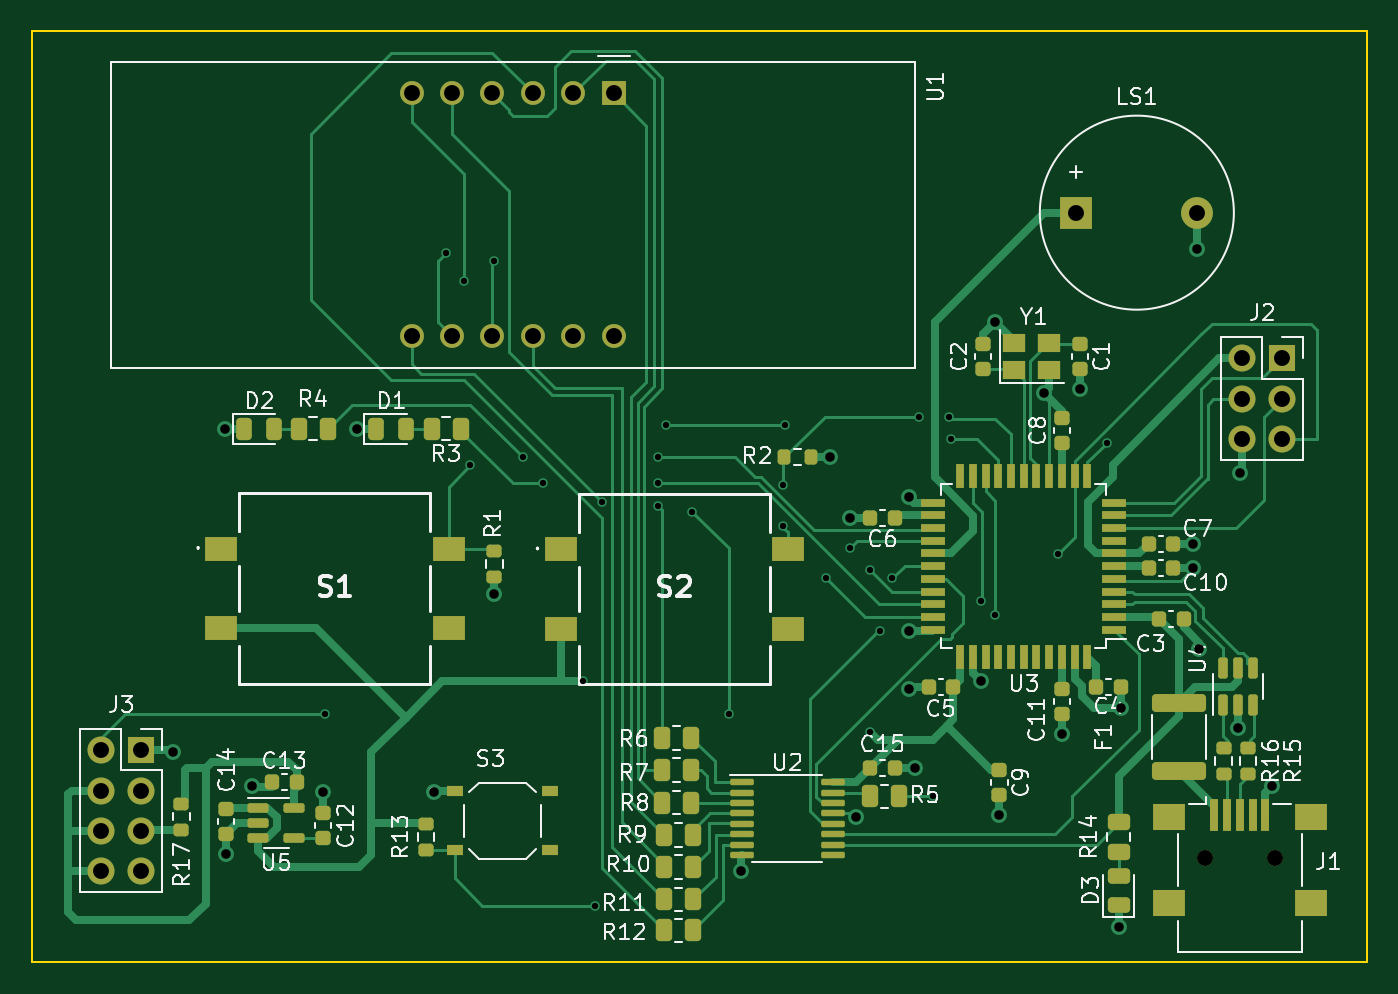
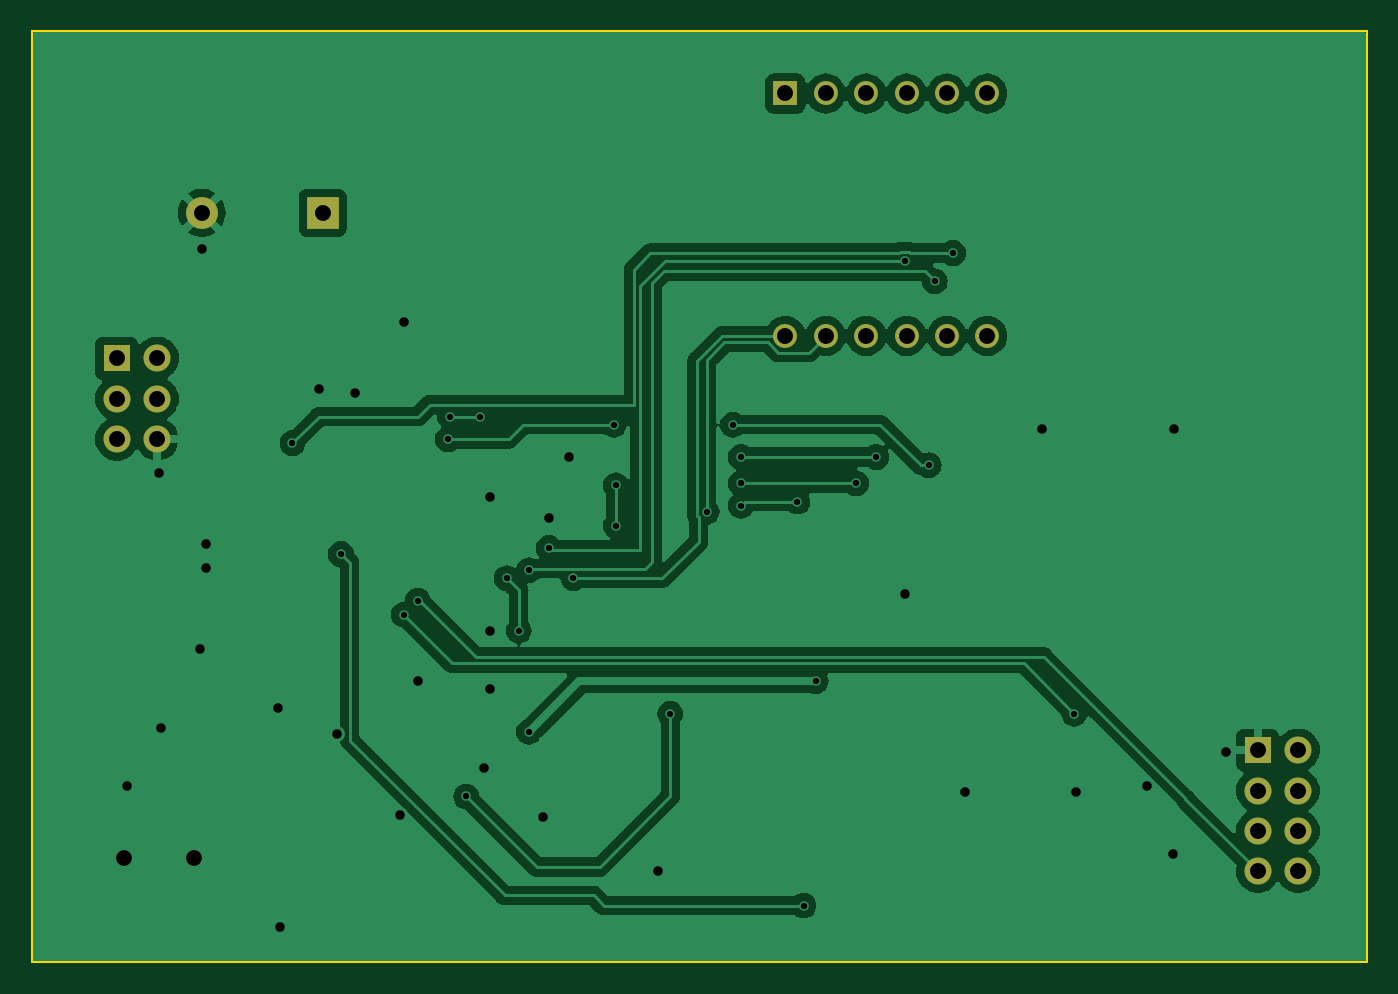
Circuit board: 11 layer files. Board 83.9 x 58.5 mm.
- bottom_copper: Phase_B_PCB_Prototype-B_Cu.gbr (121488 bytes)
- bottom_mask: Phase_B_PCB_Prototype-B_Mask.gbr (1514 bytes)
- paste: Phase_B_PCB_Prototype-B_Paste.gbr (468 bytes)
- bottom_silk: Phase_B_PCB_Prototype-B_Silkscreen.gbr (469 bytes)
- outline: Phase_B_PCB_Prototype-Edge_Cuts.gbr (698 bytes)
- top_copper: Phase_B_PCB_Prototype-F_Cu.gbr (40823 bytes)
- top_mask: Phase_B_PCB_Prototype-F_Mask.gbr (9203 bytes)
- paste: Phase_B_PCB_Prototype-F_Paste.gbr (8169 bytes)
- top_silk: Phase_B_PCB_Prototype-F_Silkscreen.gbr (71391 bytes)
- drill: Phase_B_PCB_Prototype-NPTH.drl (369 bytes)
- drill: Phase_B_PCB_Prototype-PTH.drl (1667 bytes)

=== bottom_copper: Phase_B_PCB_Prototype-B_Cu.gbr (121488 bytes, source omitted) ===
=== bottom_mask: Phase_B_PCB_Prototype-B_Mask.gbr ===
%TF.GenerationSoftware,KiCad,Pcbnew,(7.0.0)*%
%TF.CreationDate,2023-04-20T12:18:01-06:00*%
%TF.ProjectId,Phase_B_PCB_Prototype,50686173-655f-4425-9f50-43425f50726f,rev?*%
%TF.SameCoordinates,Original*%
%TF.FileFunction,Soldermask,Bot*%
%TF.FilePolarity,Negative*%
%FSLAX46Y46*%
G04 Gerber Fmt 4.6, Leading zero omitted, Abs format (unit mm)*
G04 Created by KiCad (PCBNEW (7.0.0)) date 2023-04-20 12:18:01*
%MOMM*%
%LPD*%
G01*
G04 APERTURE LIST*
%ADD10C,1.500000*%
%ADD11R,1.500000X1.500000*%
%ADD12R,2.000000X2.000000*%
%ADD13C,2.000000*%
%ADD14O,1.700000X1.700000*%
%ADD15R,1.700000X1.700000*%
%ADD16C,1.000000*%
G04 APERTURE END LIST*
D10*
%TO.C,U1*%
X107442000Y-80518000D03*
X104902000Y-80518000D03*
X102362000Y-80518000D03*
X99822000Y-80518000D03*
X97282000Y-80518000D03*
X94742000Y-80518000D03*
X94742000Y-65278000D03*
X97282000Y-65278000D03*
X99822000Y-65278000D03*
X102362000Y-65278000D03*
X104902000Y-65278000D03*
D11*
X107441999Y-65277999D03*
%TD*%
D12*
%TO.C,LS1*%
X136534999Y-72770999D03*
D13*
X144135000Y-72771000D03*
%TD*%
D14*
%TO.C,J3*%
X75203999Y-114182999D03*
X77743999Y-114182999D03*
X75203999Y-111642999D03*
X77743999Y-111642999D03*
X75203999Y-109102999D03*
X77743999Y-109102999D03*
X75203999Y-106562999D03*
D15*
X77743999Y-106562999D03*
%TD*%
%TO.C,J2*%
X149478999Y-81929999D03*
D14*
X146938999Y-81929999D03*
X149478999Y-84469999D03*
X146938999Y-84469999D03*
X149478999Y-87009999D03*
X146938999Y-87009999D03*
%TD*%
D16*
%TO.C,J1*%
X149007000Y-113352000D03*
X144607000Y-113352000D03*
%TD*%
M02*

=== paste: Phase_B_PCB_Prototype-B_Paste.gbr ===
%TF.GenerationSoftware,KiCad,Pcbnew,(7.0.0)*%
%TF.CreationDate,2023-04-20T12:18:01-06:00*%
%TF.ProjectId,Phase_B_PCB_Prototype,50686173-655f-4425-9f50-43425f50726f,rev?*%
%TF.SameCoordinates,Original*%
%TF.FileFunction,Paste,Bot*%
%TF.FilePolarity,Positive*%
%FSLAX46Y46*%
G04 Gerber Fmt 4.6, Leading zero omitted, Abs format (unit mm)*
G04 Created by KiCad (PCBNEW (7.0.0)) date 2023-04-20 12:18:01*
%MOMM*%
%LPD*%
G01*
G04 APERTURE LIST*
G04 APERTURE END LIST*
M02*

=== bottom_silk: Phase_B_PCB_Prototype-B_Silkscreen.gbr ===
%TF.GenerationSoftware,KiCad,Pcbnew,(7.0.0)*%
%TF.CreationDate,2023-04-20T12:18:01-06:00*%
%TF.ProjectId,Phase_B_PCB_Prototype,50686173-655f-4425-9f50-43425f50726f,rev?*%
%TF.SameCoordinates,Original*%
%TF.FileFunction,Legend,Bot*%
%TF.FilePolarity,Positive*%
%FSLAX46Y46*%
G04 Gerber Fmt 4.6, Leading zero omitted, Abs format (unit mm)*
G04 Created by KiCad (PCBNEW (7.0.0)) date 2023-04-20 12:18:01*
%MOMM*%
%LPD*%
G01*
G04 APERTURE LIST*
G04 APERTURE END LIST*
M02*

=== outline: Phase_B_PCB_Prototype-Edge_Cuts.gbr ===
%TF.GenerationSoftware,KiCad,Pcbnew,(7.0.0)*%
%TF.CreationDate,2023-04-20T12:18:01-06:00*%
%TF.ProjectId,Phase_B_PCB_Prototype,50686173-655f-4425-9f50-43425f50726f,rev?*%
%TF.SameCoordinates,Original*%
%TF.FileFunction,Profile,NP*%
%FSLAX46Y46*%
G04 Gerber Fmt 4.6, Leading zero omitted, Abs format (unit mm)*
G04 Created by KiCad (PCBNEW (7.0.0)) date 2023-04-20 12:18:01*
%MOMM*%
%LPD*%
G01*
G04 APERTURE LIST*
%TA.AperFunction,Profile*%
%ADD10C,0.150000*%
%TD*%
G04 APERTURE END LIST*
D10*
X70866000Y-61341000D02*
X154813000Y-61341000D01*
X154813000Y-61341000D02*
X154813000Y-119888000D01*
X154813000Y-119888000D02*
X70866000Y-119888000D01*
X70866000Y-119888000D02*
X70866000Y-61341000D01*
M02*

=== top_copper: Phase_B_PCB_Prototype-F_Cu.gbr (40823 bytes, source omitted) ===
=== top_mask: Phase_B_PCB_Prototype-F_Mask.gbr (9203 bytes, source omitted) ===
=== paste: Phase_B_PCB_Prototype-F_Paste.gbr (8169 bytes, source omitted) ===
=== top_silk: Phase_B_PCB_Prototype-F_Silkscreen.gbr (71391 bytes, source omitted) ===
=== drill: Phase_B_PCB_Prototype-NPTH.drl ===
M48
; DRILL file {KiCad (7.0.0)} date Thu Apr 20 12:17:38 2023
; FORMAT={-:-/ absolute / inch / decimal}
; #@! TF.CreationDate,2023-04-20T12:17:38-06:00
; #@! TF.GenerationSoftware,Kicad,Pcbnew,(7.0.0)
; #@! TF.FileFunction,NonPlated,1,2,NPTH
FMAT,2
INCH
; #@! TA.AperFunction,NonPlated,NPTH,ComponentDrill
T1C0.0394
%
G90
G05
T1
X5.6932Y-4.4627
X5.8664Y-4.4627
T0
M30

=== drill: Phase_B_PCB_Prototype-PTH.drl ===
M48
; DRILL file {KiCad (7.0.0)} date Thu Apr 20 12:17:38 2023
; FORMAT={-:-/ absolute / inch / decimal}
; #@! TF.CreationDate,2023-04-20T12:17:38-06:00
; #@! TF.GenerationSoftware,Kicad,Pcbnew,(7.0.0)
; #@! TF.FileFunction,Plated,1,2,PTH
FMAT,2
INCH
; #@! TA.AperFunction,Plated,PTH,ViaDrill
T1C0.0157
; #@! TA.AperFunction,Plated,PTH,ViaDrill
T2C0.0236
; #@! TA.AperFunction,Plated,PTH,ComponentDrill
T3C0.0394
%
G90
G05
T1
X3.515Y-4.105
X3.815Y-2.965
X3.86Y-3.035
X3.875Y-3.49
X3.935Y-2.985
X4.005Y-3.47
X4.055Y-3.535
X4.155Y-4.025
X4.185Y-4.58
X4.2Y-3.58
X4.34Y-3.47
X4.34Y-3.535
X4.34Y-3.59
X4.36Y-3.39
X4.425Y-3.605
X4.515Y-4.105
X4.65Y-3.54
X4.65Y-3.64
X4.655Y-3.39
X4.755Y-3.77
X4.815Y-3.695
X4.865Y-3.75
X4.865Y-4.15
X4.89Y-3.9
X4.92Y-3.77
X4.985Y-3.37
X5.02Y-4.31
X5.06Y-3.37
X5.065Y-3.425
X5.14Y-3.825
X5.175Y-3.86
X5.33Y-3.71
X5.45Y-3.435
T2
X3.14Y-4.2
X3.2678Y-3.4
X3.27Y-4.4524
X3.335Y-4.2842
X3.51Y-4.3
X3.5936Y-3.4
X3.785Y-4.3
X3.935Y-3.81
X4.545Y-4.495
X4.7666Y-3.47
X4.815Y-3.62
X4.83Y-4.36
X4.96Y-3.57
X4.96Y-3.9
X4.96Y-4.045
X4.975Y-4.24
X5.14Y-4.025
X5.175Y-3.1365
X5.185Y-4.355
X5.295Y-3.3115
X5.34Y-4.155
X5.385Y-3.3015
X5.4798Y-4.6327
X5.485Y-4.09
X5.665Y-3.685
X5.665Y-3.745
X5.675Y-2.955
X5.68Y-3.945
X5.775Y-4.14
X5.78Y-3.51
X5.86Y-4.285
T3
X2.9608Y-4.1954
X2.9608Y-4.2954
X2.9608Y-4.3954
X2.9608Y-4.4954
X3.0608Y-4.1954
X3.0608Y-4.2954
X3.0608Y-4.3954
X3.0608Y-4.4954
X3.73Y-2.57
X3.73Y-3.17
X3.83Y-2.57
X3.83Y-3.17
X3.93Y-2.57
X3.93Y-3.17
X4.03Y-2.57
X4.03Y-3.17
X4.13Y-2.57
X4.13Y-3.17
X4.23Y-2.57
X4.23Y-3.17
X5.3754Y-2.865
X5.6746Y-2.865
X5.785Y-3.2256
X5.785Y-3.3256
X5.785Y-3.4256
X5.885Y-3.2256
X5.885Y-3.3256
X5.885Y-3.4256
T0
M30

